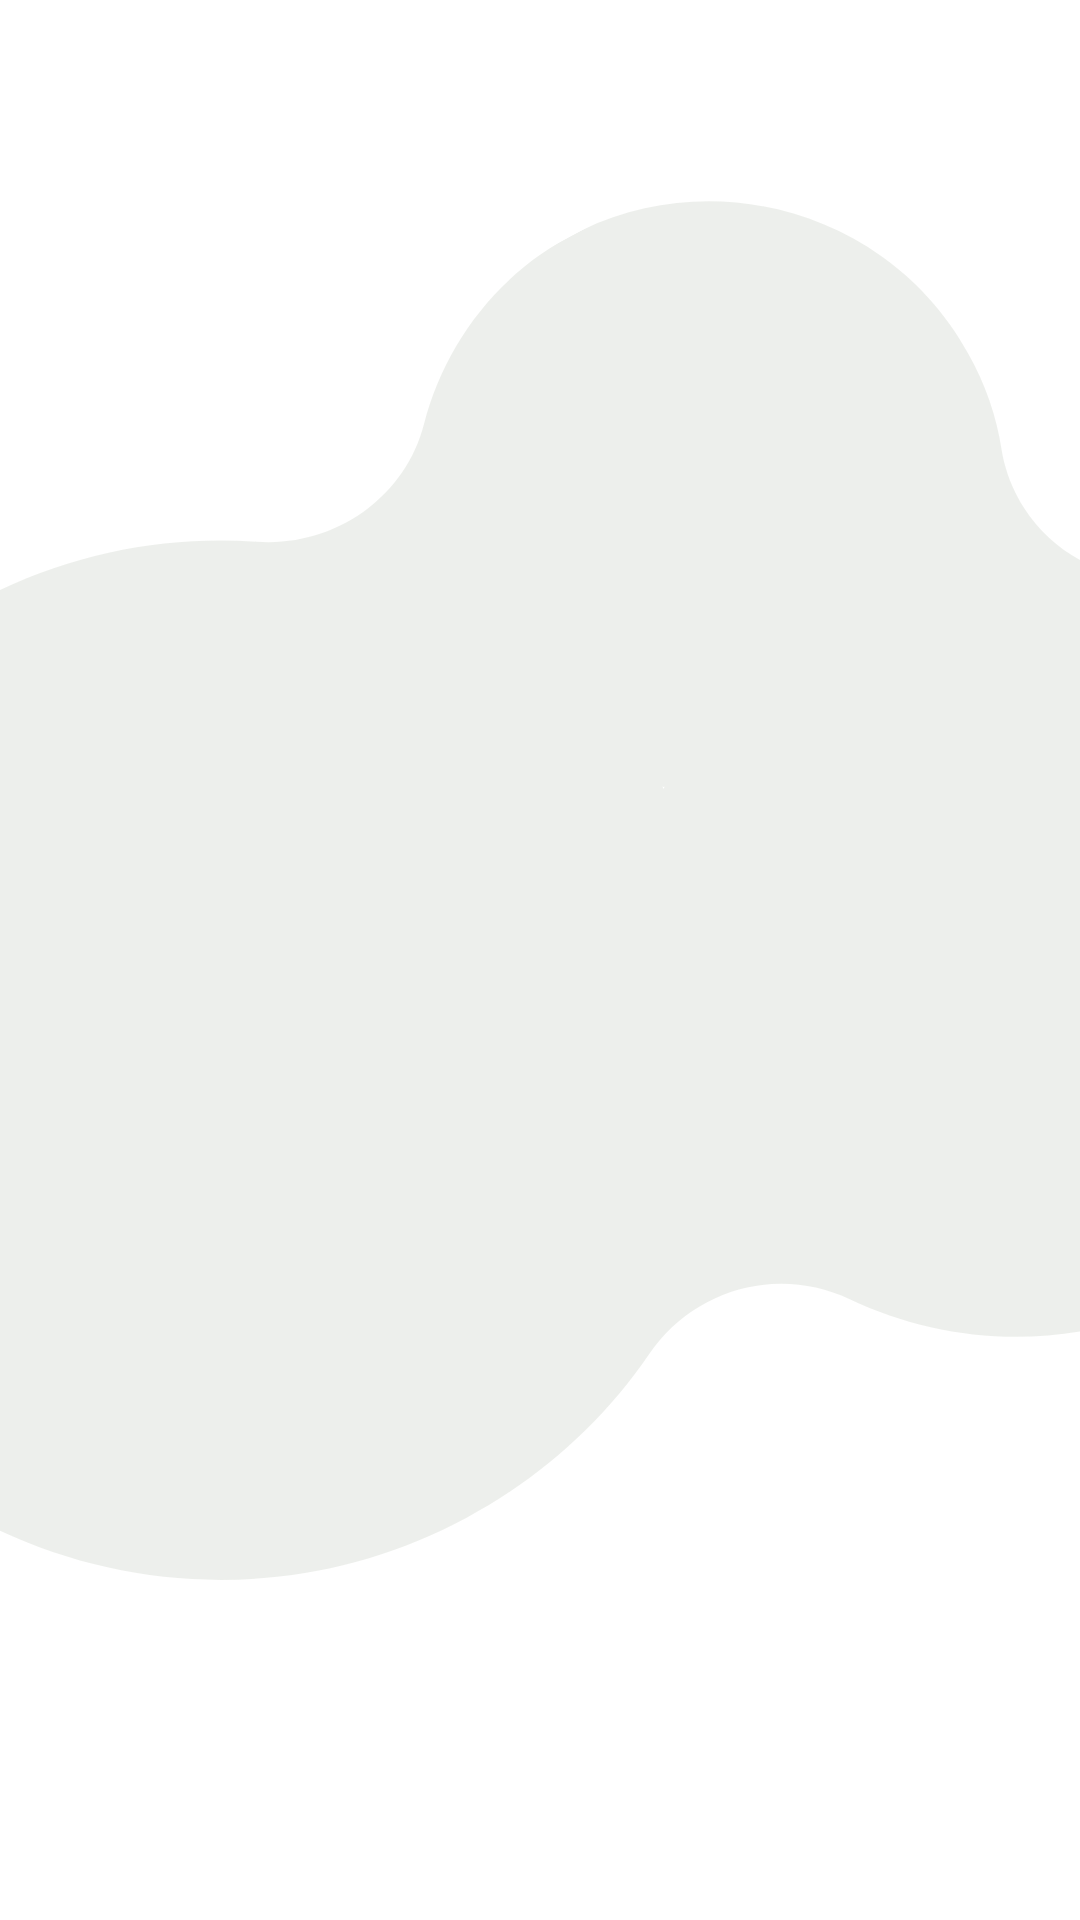

Android layout source for this screen:
<!-- AndroidManifest.xml: application theme Theme.Youmie -->
<!-- res/layout/activity_guest.xml -->
<?xml version="1.0" encoding="utf-8"?>
<RelativeLayout xmlns:android="http://schemas.android.com/apk/res/android"
    xmlns:app="http://schemas.android.com/apk/res-auto"
    xmlns:tools="http://schemas.android.com/tools"
    android:layout_width="match_parent"
    android:layout_height="match_parent"
    android:background="@drawable/youmie_bg"
    tools:context=".activities.GuestActivity">

    <TextView
        android:id="@+id/receivedUser"
        android:layout_width="match_parent"
        android:layout_height="wrap_content"
        android:layout_marginTop="4dp"
        android:fontFamily="@font/sacramento_regular"
        android:gravity="center"
        android:textColor="@color/black"
        android:textSize="30sp"
        android:textStyle="bold" />

    <androidx.recyclerview.widget.RecyclerView
        android:id="@+id/recycleView"
        android:layout_width="match_parent"
        android:layout_height="match_parent"
        android:layout_marginStart="4dp"
        android:layout_marginTop="50dp"
        android:layout_marginEnd="4dp"
        android:layout_marginBottom="4dp"
        tools:itemCount="10"
        tools:listitem="@layout/item_layout" />

</RelativeLayout>
<!-- res/layout/item_layout.xml (included above) -->
<?xml version="1.0" encoding="utf-8"?>
<androidx.cardview.widget.CardView xmlns:android="http://schemas.android.com/apk/res/android"
    xmlns:app="http://schemas.android.com/apk/res-auto"
    xmlns:tools="http://schemas.android.com/tools"
    android:id="@+id/cardView"
    android:layout_width="match_parent"
    android:layout_height="wrap_content"
    android:layout_margin="4dp"
    android:clickable="true"
    android:focusable="true"
    android:foreground="?selectableItemBackground"
    app:cardCornerRadius="10dp">

    <RelativeLayout
        android:id="@+id/relLayoutWrapper"
        android:layout_width="match_parent"
        android:layout_height="match_parent"
        android:padding="5dp">

        <ImageView
            android:id="@+id/imageIcon"
            android:layout_width="80dp"
            android:layout_height="80dp"
            android:layout_centerVertical="true"
            android:layout_marginStart="10dp"
            android:layout_marginTop="10dp"
            android:layout_marginEnd="10dp"
            android:layout_marginBottom="10dp"
            app:srcCompat="@mipmap/ic_launcher_round" />

        <TextView
            android:id="@+id/typeOfFood"
            android:layout_width="100dp"
            android:layout_height="wrap_content"
            android:layout_below="@id/imageIcon"
            android:layout_marginStart="5dp"
            android:text="type"
            android:textAlignment="center"
            android:textColor="@color/black"
            android:textSize="20sp" />

        <LinearLayout
            android:layout_width="match_parent"
            android:layout_height="wrap_content"
            android:layout_alignTop="@+id/imageIcon"
            android:layout_toEndOf="@+id/imageIcon"
            android:orientation="horizontal">

            <TextView
                android:id="@+id/title"
                android:layout_width="wrap_content"
                android:layout_height="wrap_content"
                android:layout_marginStart="10dp"
                android:text="user"
                android:textColor="@color/black"
                android:textSize="20sp"
                android:textStyle="bold" />

            <View
                android:layout_width="0dp"
                android:layout_height="match_parent"
                android:layout_weight="1" />

            <TextView
                android:id="@+id/price"
                android:layout_width="wrap_content"
                android:layout_height="wrap_content"
                android:layout_marginEnd="05dp"
                android:text="Price"
                android:textAlignment="textEnd"
                android:textColor="@android:color/holo_blue_dark"
                android:textSize="25sp"
                android:textStyle="bold" />

        </LinearLayout>

        <TextView
            android:id="@+id/description"
            android:layout_width="wrap_content"
            android:layout_height="wrap_content"
            android:layout_marginStart="110dp"
            android:layout_marginTop="50dp"
            android:fontFamily="@font/sacramento_regular"
            android:text="Description of the content"
            android:textColor="@android:color/darker_gray"
            android:textSize="30sp" />

    </RelativeLayout>
</androidx.cardview.widget.CardView>
<!-- resources referenced by this layout -->
<resources>
  <!-- drawable youmie_bg: png bitmap (drawable, 25345 bytes) -->
  <!-- mipmap ic_launcher_round: png bitmap (mipmap-hdpi, 6574 bytes) -->
  <style name="Theme.Youmie" parent="Theme.MaterialComponents.DayNight.DarkActionBar">
          
          <item name="colorPrimary">@color/purple_500</item>
          <item name="colorPrimaryVariant">@color/purple_700</item>
          <item name="colorOnPrimary">@color/white</item>
          
          <item name="colorSecondary">@color/teal_200</item>
          <item name="colorSecondaryVariant">@color/teal_700</item>
          <item name="colorOnSecondary">@color/black</item>
          
          <item name="android:statusBarColor" tools:targetApi="l">?attr/colorPrimaryVariant</item>
          
      </style>
  <!-- not gathered from this repository: default colours our renderer supplied (Android Studio template values) -->
  <color name="purple_500">#FF6200EE</color>
  <color name="purple_700">#FF3700B3</color>
  <color name="teal_200">#FF03DAC5</color>
  <color name="teal_700">#FF018786</color>
  <color name="black">#FF000000</color>
  <color name="white">#FFFFFFFF</color>
</resources>
